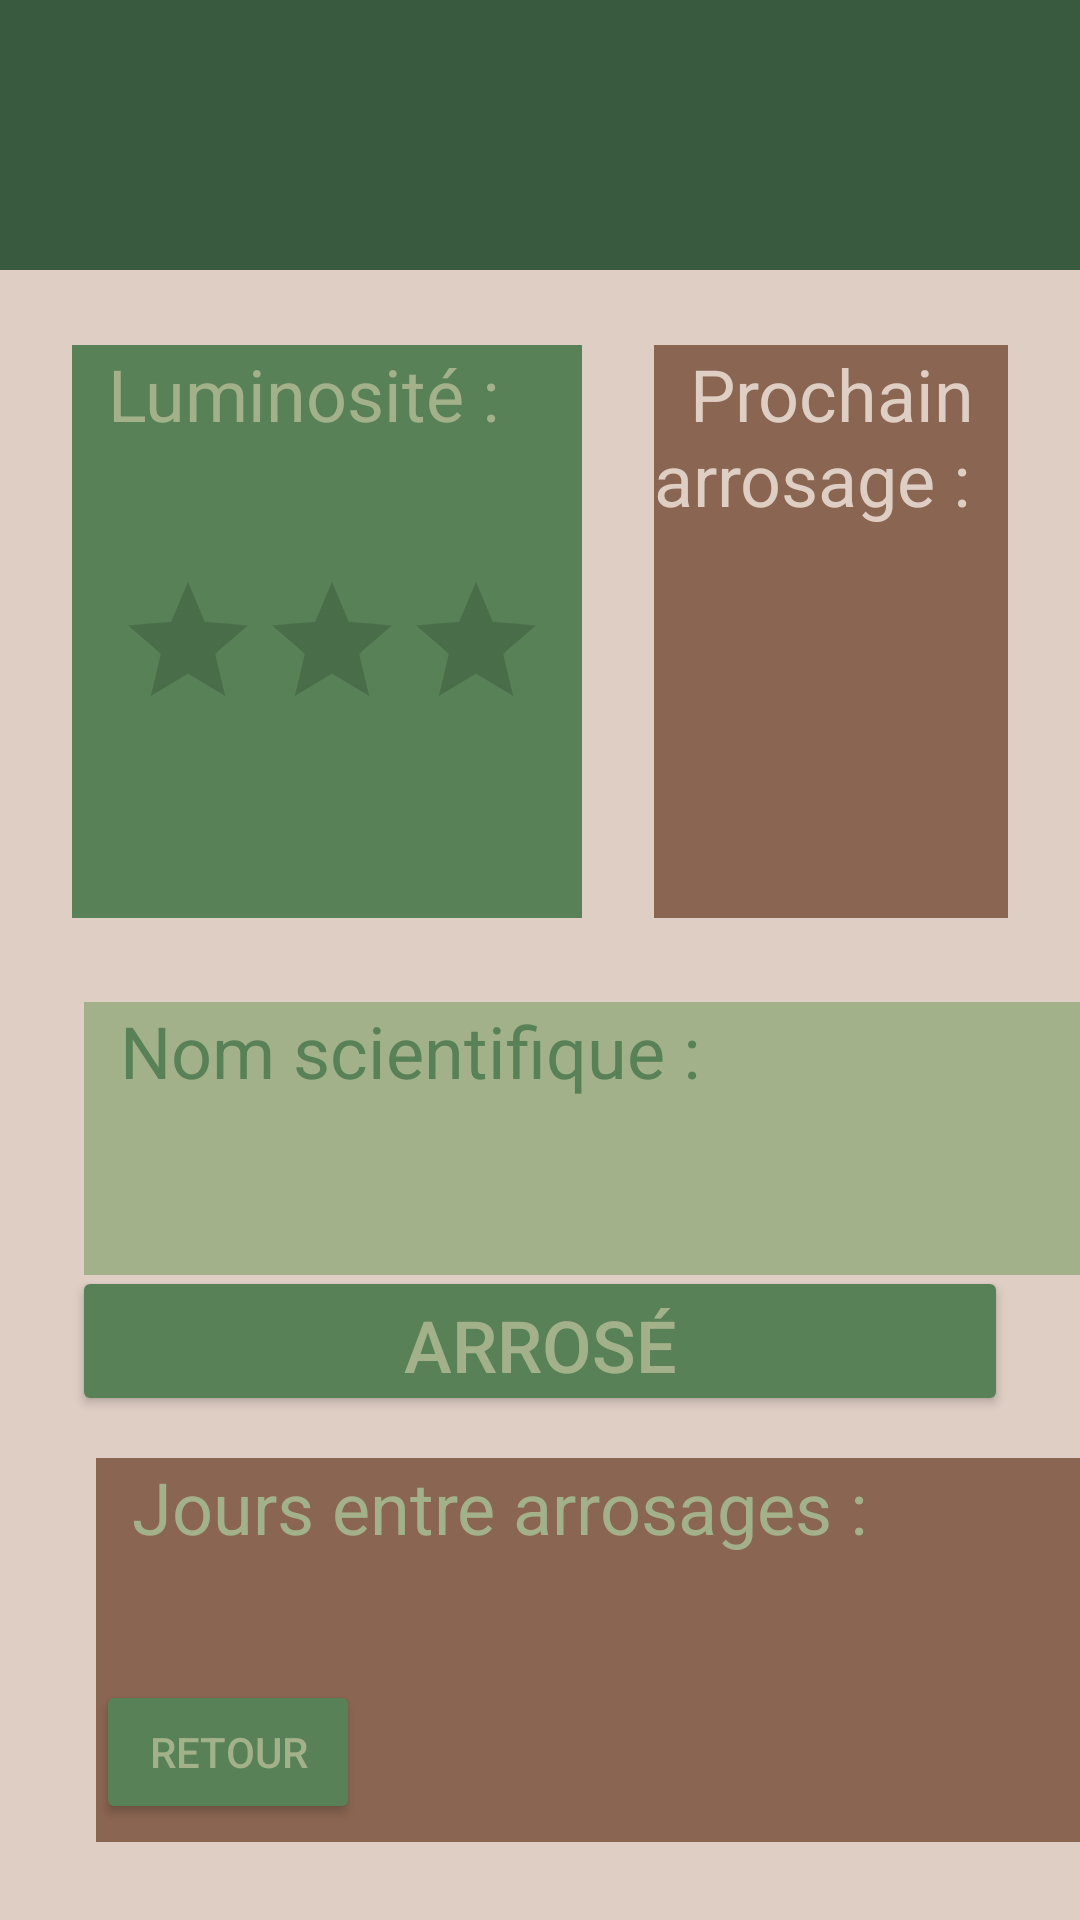

Produce the Android XML layout that renders to this screen, including the resource entries it uses.
<!-- AndroidManifest.xml: application theme Theme.Plantes_test_2 -->
<!-- res/layout/activity_detail_plante.xml -->
<?xml version="1.0" encoding="utf-8"?>
<androidx.constraintlayout.widget.ConstraintLayout xmlns:android="http://schemas.android.com/apk/res/android"
    xmlns:app="http://schemas.android.com/apk/res-auto"
    xmlns:tools="http://schemas.android.com/tools"
    android:layout_width="match_parent"
    android:layout_height="match_parent"
    android:background="@color/beige"
    tools:context=".DetailPlanteActivity">

    <Button

        android:id="@+id/btn_retour"
        android:layout_width="wrap_content"
        android:layout_height="wrap_content"
        android:layout_marginStart="32dp"
        android:layout_marginLeft="32dp"
        android:layout_marginBottom="32dp"
        android:text="Retour"
        android:textColor="#A3B18A"
        android:textSize="14sp"
        app:backgroundTint="#588157"
        app:layout_constraintBottom_toBottomOf="parent"
        app:layout_constraintStart_toStartOf="parent" />

    <TextView
        android:id="@+id/txt_freqArrosage"
        android:layout_width="354dp"
        android:layout_height="128dp"
        android:layout_marginStart="8dp"
        android:layout_marginLeft="8dp"
        android:layout_marginTop="396dp"
        android:background="@color/brown"
        android:text="  Jours entre arrosages :"
        android:textColor="@color/green_light"
        android:textSize="24sp"
        app:layout_constraintStart_toStartOf="@+id/txt_lum"
        app:layout_constraintTop_toBottomOf="@+id/txtf_namePlant" />

    <TextView
        android:id="@+id/txt_nameSci"
        android:layout_width="356dp"
        android:layout_height="91dp"
        android:layout_marginStart="4dp"
        android:layout_marginLeft="4dp"
        android:layout_marginTop="244dp"
        android:background="@color/green_light"
        android:text="  Nom scientifique :"
        android:textColor="@color/green_medium"
        android:textSize="24sp"
        app:layout_constraintStart_toStartOf="@+id/txt_lum"
        app:layout_constraintTop_toBottomOf="@+id/txtf_namePlant" />

    <TextView
        android:id="@+id/txtf_namePlant"
        android:layout_width="0dp"
        android:layout_height="90dp"
        android:background="@color/green_dark"
        android:ems="10"
        android:fontFamily="sans-serif-light"
        android:textColor="@color/green_light"
        android:textSize="30sp"
        android:textStyle="bold"
        app:layout_constraintEnd_toEndOf="parent"
        app:layout_constraintHorizontal_bias="0.0"
        app:layout_constraintStart_toStartOf="parent"
        app:layout_constraintTop_toTopOf="parent" />

    <Button

        android:id="@+id/btn_addPlant"
        android:layout_width="0dp"
        android:layout_height="50dp"
        android:layout_marginStart="24dp"
        android:layout_marginLeft="24dp"
        android:layout_marginEnd="24dp"
        android:layout_marginRight="24dp"
        android:layout_marginBottom="168dp"
        android:text="Arrosé"
        android:textColor="#A3B18A"
        android:textSize="24sp"
        app:backgroundTint="#588157"
        app:layout_constraintBottom_toBottomOf="parent"
        app:layout_constraintEnd_toEndOf="parent"
        app:layout_constraintStart_toStartOf="parent" />

    <TextView
        android:id="@+id/txt_lum"
        android:layout_width="170dp"
        android:layout_height="191dp"
        android:layout_marginStart="24dp"
        android:layout_marginLeft="24dp"
        android:layout_marginTop="25dp"
        android:background="@color/green_medium"
        android:text="  Luminosité :"
        android:textColor="@color/green_light"
        android:textSize="24sp"
        app:layout_constraintStart_toStartOf="parent"
        app:layout_constraintTop_toBottomOf="@+id/txtf_namePlant" />

    <RatingBar
        android:id="@+id/ratingBar_lum"
        android:layout_width="141dp"
        android:layout_height="50dp"
        android:layout_marginTop="75dp"
        android:background="@color/green_medium"
        app:layout_constraintEnd_toEndOf="@+id/txt_lum"
        app:layout_constraintStart_toStartOf="@+id/txt_lum"
        app:layout_constraintTop_toTopOf="@+id/txt_lum" />

    <TextView
        android:id="@+id/txtf_nameSci"
        android:layout_width="322dp"
        android:layout_height="42dp"
        android:layout_marginTop="35dp"
        android:ems="10"
        android:textColor="@color/green_medium"
        app:layout_constraintEnd_toEndOf="@+id/txtf_freqArrosage"
        app:layout_constraintStart_toStartOf="@+id/txtf_freqArrosage"
        app:layout_constraintTop_toTopOf="@+id/txt_nameSci" />

    <TextView
        android:id="@+id/txtf_freqArrosage"
        android:layout_width="322dp"
        android:layout_height="47dp"
        android:layout_marginTop="50dp"
        android:ems="10"
        android:textColor="@color/green_light"
        app:layout_constraintEnd_toEndOf="@+id/txt_freqArrosage"
        app:layout_constraintStart_toStartOf="@+id/txt_freqArrosage"
        app:layout_constraintTop_toTopOf="@+id/txt_freqArrosage" />

    <TextView
        android:id="@+id/textView2"
        android:layout_width="0dp"
        android:layout_height="0dp"
        android:layout_marginStart="24dp"
        android:layout_marginLeft="24dp"
        android:layout_marginEnd="24dp"
        android:layout_marginRight="24dp"
        android:background="@color/brown"
        android:text="  Prochain     arrosage :"
        android:textColor="@color/beige"
        android:textSize="24sp"
        app:layout_constraintBottom_toBottomOf="@+id/txt_lum"
        app:layout_constraintEnd_toEndOf="parent"
        app:layout_constraintStart_toEndOf="@+id/txt_lum"
        app:layout_constraintTop_toTopOf="@+id/txt_lum" />

    <TextView
        android:id="@+id/txtf_dateNextArrosage"
        android:layout_width="0dp"
        android:layout_height="wrap_content"
        android:layout_marginTop="75dp"
        android:textSize="30sp"
        app:layout_constraintEnd_toEndOf="@+id/textView2"
        app:layout_constraintStart_toStartOf="@+id/textView2"
        app:layout_constraintTop_toTopOf="@+id/textView2" />
</androidx.constraintlayout.widget.ConstraintLayout>
<!-- resources referenced by this layout -->
<resources>
  <color name="beige">#DFCEC4</color>
  <color name="brown">#8A6552</color>
  <color name="green_dark">#3A5A40</color>
  <color name="green_light">#A3B18A</color>
  <color name="green_medium">#588157</color>
  <style name="Theme.Plantes_test_2" parent="Theme.MaterialComponents.DayNight.DarkActionBar">
          
          <item name="colorPrimary">@color/green_medium</item>
          <item name="colorPrimaryVariant">@color/green_dark</item>
          <item name="colorOnPrimary">@color/beige</item>
          
          <item name="colorSecondary">@color/beige</item>
          <item name="colorSecondaryVariant">@color/brown</item>
          <item name="colorOnSecondary">@color/green_dark</item>
          
          <item name="android:statusBarColor" tools:targetApi="l">?attr/colorPrimaryVariant</item>
          
      </style>
</resources>
